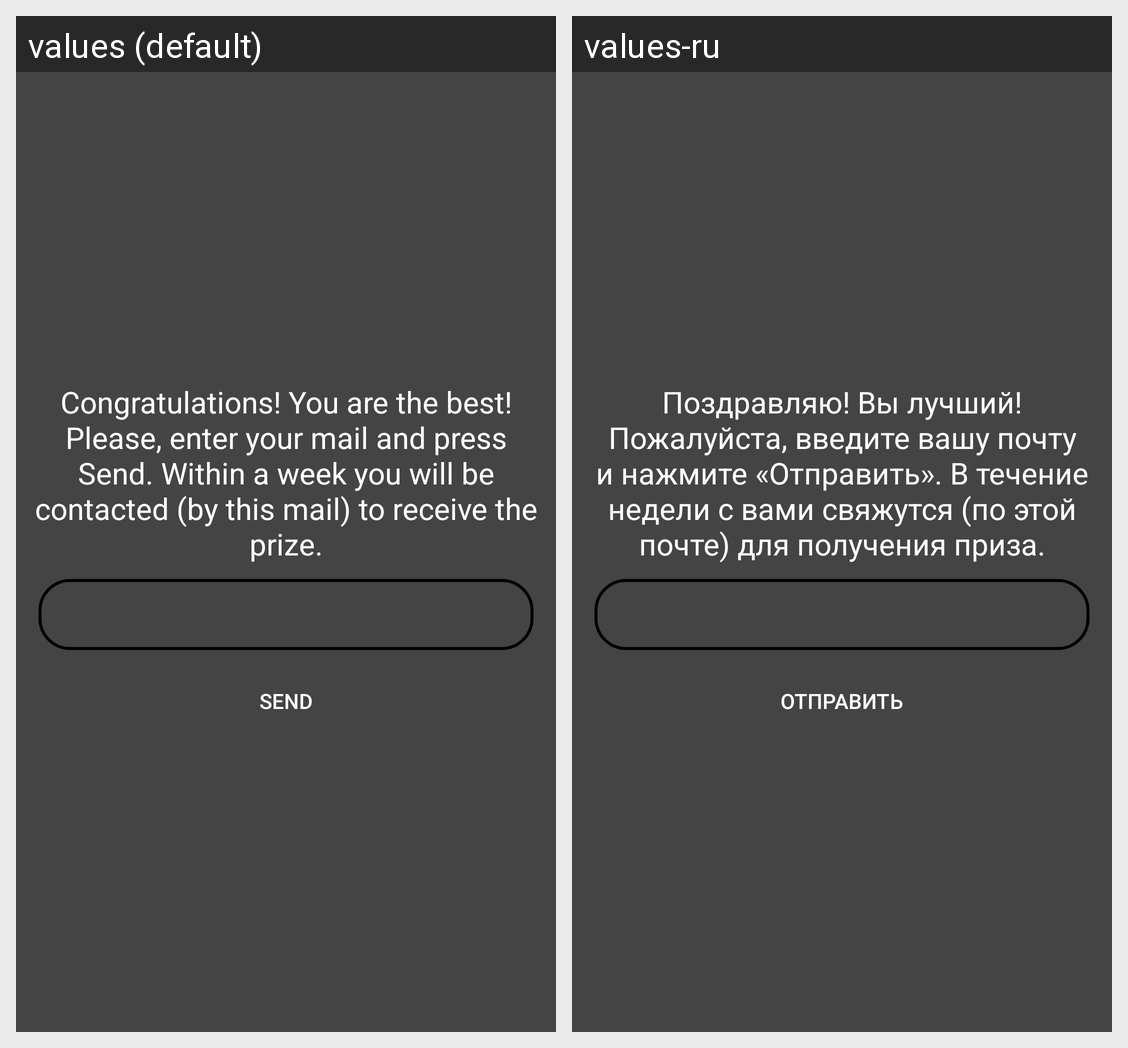

Strings drawn on this Android screen and how each of the app's shown locales translates them:
Android screen res/layout/winner_activity_layout.xml rendered under 2 locales, left to right: values (default), values-ru. Device: Nexus 5 (rendered at 1080×1920; each locale shown at half size, 540×960, under a caption strip naming it); theme AppTheme.
Strings drawn on this screen, with the default value and each locale's value (text and hints the layout hard-codes, and strings that could not be matched under every locale, appear in the picture but are not listed):

congrat
  values: Congratulations! You are the best! Please, enter your mail and press Send. Within a week you will be contacted (by this mail) to receive the prize.
  values-ru: Поздравляю! Вы лучший! Пожалуйста, введите вашу почту и нажмите «Отправить». В течение недели с вами свяжутся (по этой почте) для получения приза.

congrat_send
  values: Send
  values-ru: Отправить
